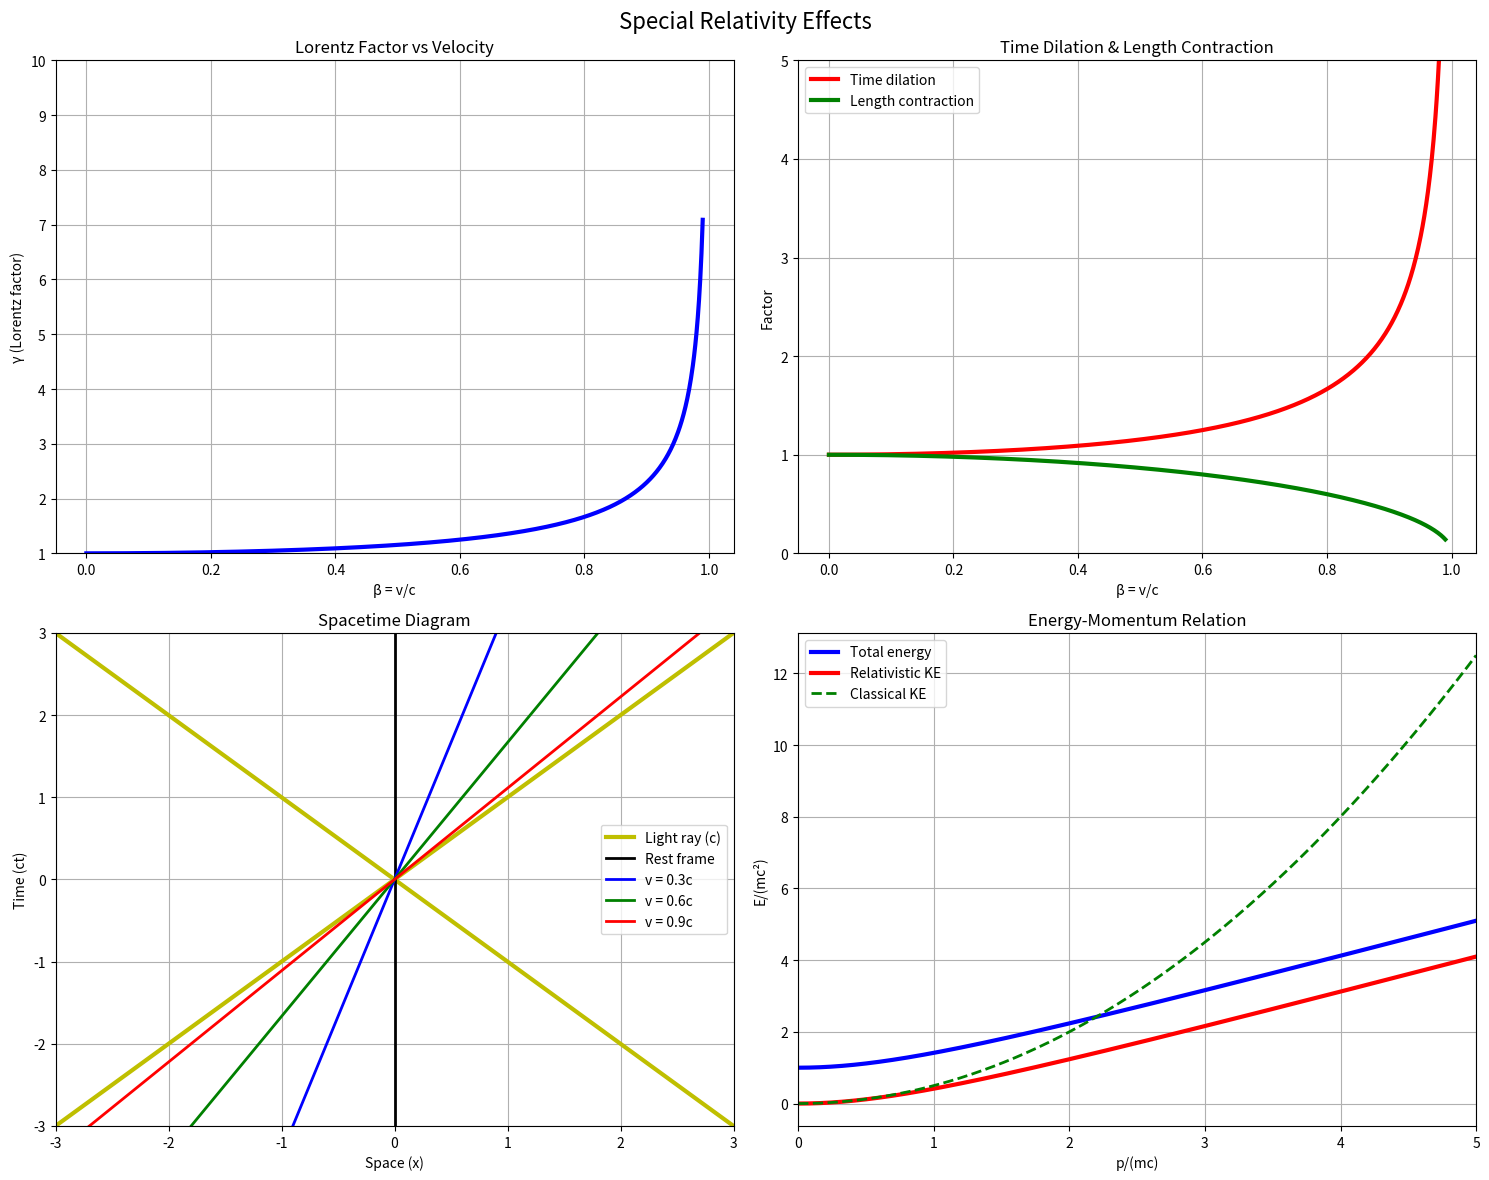
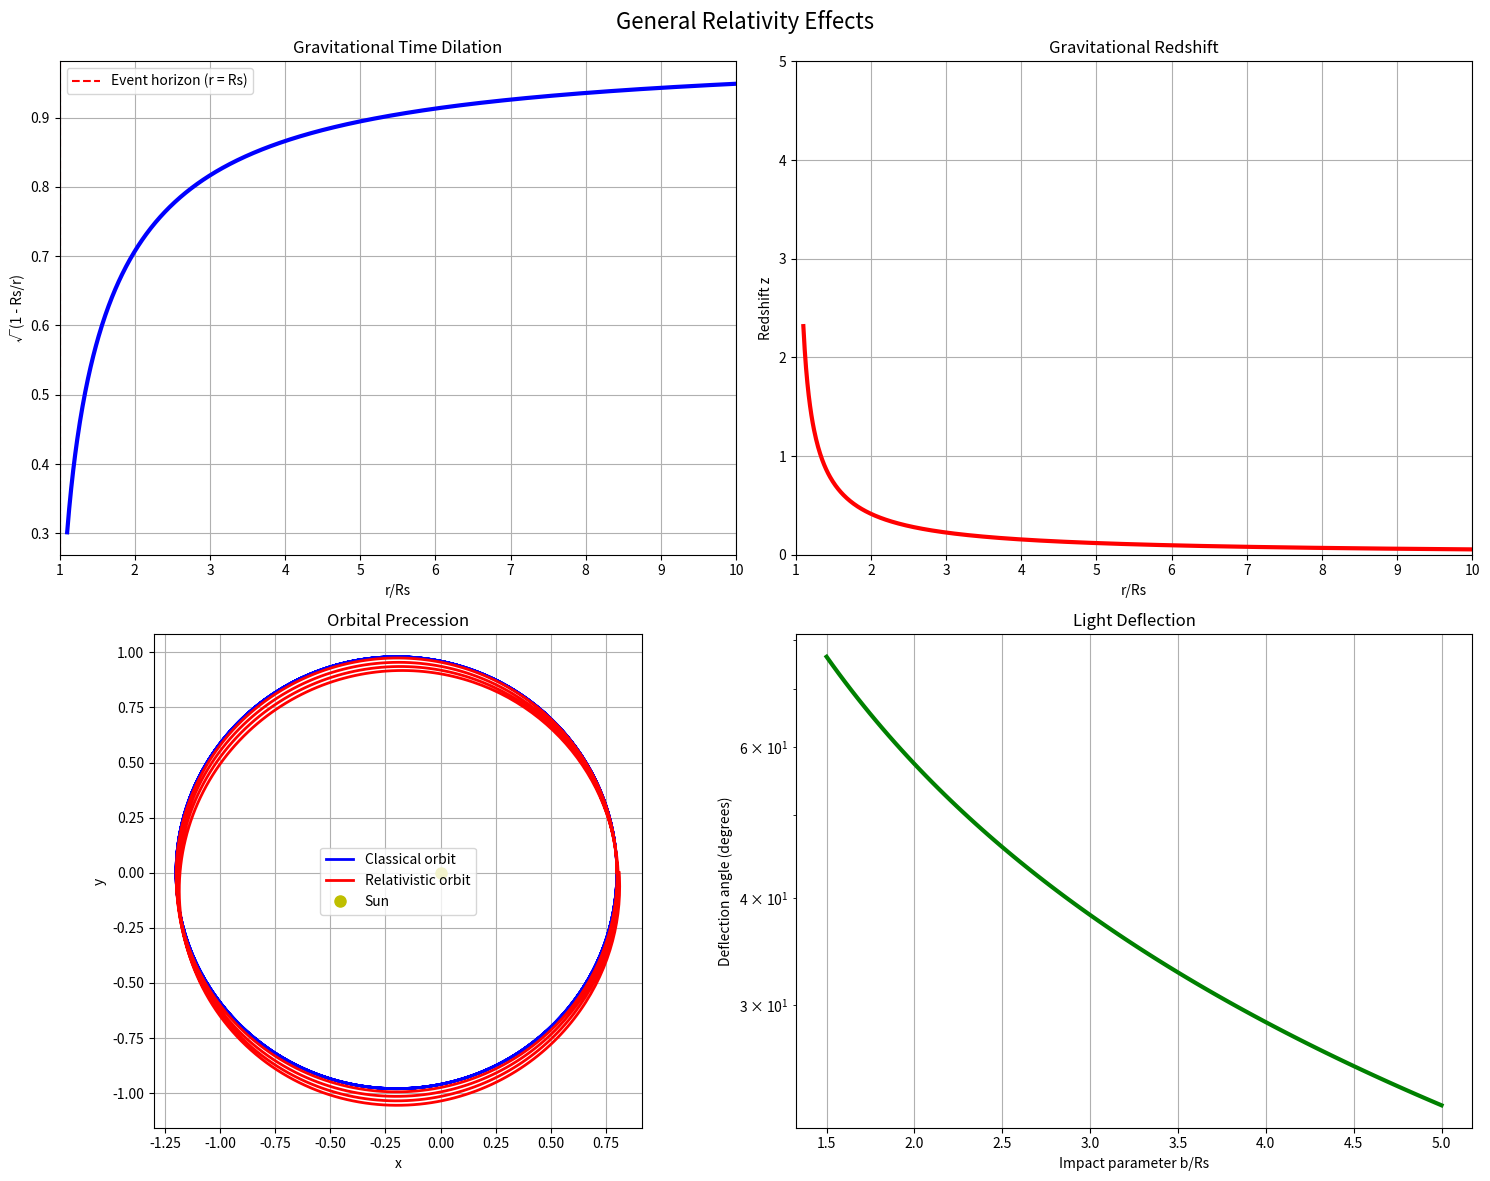

These figures' Python source, in order:
import numpy as np
import matplotlib.pyplot as plt
from mpl_toolkits.mplot3d import Axes3D

class RelativityVisualizer:
    def __init__(self):
        self.c = 299792458  # Speed of light
        
    def lorentz_transformations(self):
        """Visualize Lorentz transformations and spacetime diagrams"""
        fig, axes = plt.subplots(2, 2, figsize=(15, 12))
        fig.suptitle('Special Relativity Effects', fontsize=16)
        
        # Velocity range
        v = np.linspace(0, 0.99*self.c, 1000)
        beta = v / self.c
        gamma = 1 / np.sqrt(1 - beta**2)
        
        # Lorentz factor
        axes[0,0].plot(beta, gamma, 'b-', linewidth=3)
        axes[0,0].set_xlabel('β = v/c')
        axes[0,0].set_ylabel('γ (Lorentz factor)')
        axes[0,0].set_title('Lorentz Factor vs Velocity')
        axes[0,0].grid(True)
        axes[0,0].set_ylim(1, 10)
        
        # Time dilation and length contraction
        proper_time = 1  # proper time/length
        dilated_time = gamma * proper_time
        contracted_length = proper_time / gamma
        
        axes[0,1].plot(beta, dilated_time, 'r-', linewidth=3, label='Time dilation')
        axes[0,1].plot(beta, contracted_length, 'g-', linewidth=3, label='Length contraction')
        axes[0,1].set_xlabel('β = v/c')
        axes[0,1].set_ylabel('Factor')
        axes[0,1].set_title('Time Dilation & Length Contraction')
        axes[0,1].legend()
        axes[0,1].grid(True)
        axes[0,1].set_ylim(0, 5)
        
        # Spacetime diagram
        t = np.linspace(-5, 5, 100)
        x = np.linspace(-5, 5, 100)
        
        # Light cone
        axes[1,0].plot(t, t, 'y-', linewidth=3, label='Light ray (c)')
        axes[1,0].plot(t, -t, 'y-', linewidth=3)
        
        # World lines for different velocities
        velocities = [0, 0.3*self.c, 0.6*self.c, 0.9*self.c]
        colors = ['k', 'b', 'g', 'r']
        
        for i, vel in enumerate(velocities):
            beta_v = vel / self.c if vel > 0 else 0
            world_line = beta_v * t if vel > 0 else np.zeros_like(t)
            label = f'v = {beta_v:.1f}c' if vel > 0 else 'Rest frame'
            axes[1,0].plot(world_line, t, colors[i], linewidth=2, label=label)
        
        axes[1,0].set_xlabel('Space (x)')
        axes[1,0].set_ylabel('Time (ct)')
        axes[1,0].set_title('Spacetime Diagram')
        axes[1,0].legend()
        axes[1,0].grid(True)
        axes[1,0].set_xlim(-3, 3)
        axes[1,0].set_ylim(-3, 3)
        
        # Relativistic energy-momentum
        m0 = 1  # rest mass (arbitrary units)
        p = np.linspace(0, 5*m0*self.c, 1000)  # momentum
        
        # Total energy
        value_to_sqrt = (p*self.c)**2 + (m0*self.c**2)**2
        E_total = np.sqrt(np.maximum(0, value_to_sqrt))
        
        # Classical kinetic energy
        E_classical = p**2 / (2*m0) + m0*self.c**2
        
        # Relativistic kinetic energy
        E_kinetic_rel = E_total - m0*self.c**2
        
        axes[1,1].plot(p/(m0*self.c), E_total/(m0*self.c**2), 'b-', 
                      linewidth=3, label='Total energy')
        axes[1,1].plot(p/(m0*self.c), E_kinetic_rel/(m0*self.c**2), 'r-', 
                      linewidth=3, label='Relativistic KE')
        axes[1,1].plot(p/(m0*self.c), (E_classical-m0*self.c**2)/(m0*self.c**2), 'g--', 
                      linewidth=2, label='Classical KE')
        
        axes[1,1].set_xlabel('p/(mc)')
        axes[1,1].set_ylabel('E/(mc²)')
        axes[1,1].set_title('Energy-Momentum Relation')
        axes[1,1].legend()
        axes[1,1].grid(True)
        axes[1,1].set_xlim(0, 5)
        
        plt.tight_layout()
        plt.show()
        
    def general_relativity_effects(self):
        """Visualize general relativity effects"""
        fig, axes = plt.subplots(2, 2, figsize=(15, 12))
        fig.suptitle('General Relativity Effects', fontsize=16)
        
        # Gravitational time dilation
        r = np.linspace(1.1, 10, 1000)  # Distance from center (in Schwarzschild radii)
        Rs = 1  # Schwarzschild radius (units)
        
        # Time dilation factor
        time_dilation = np.sqrt(np.maximum(0, 1 - Rs/r))
        
        axes[0,0].plot(r, time_dilation, 'b-', linewidth=3)
        axes[0,0].axvline(x=Rs, color='r', linestyle='--', 
                         label='Event horizon (r = Rs)')
        axes[0,0].set_xlabel('r/Rs')
        axes[0,0].set_ylabel('√(1 - Rs/r)')
        axes[0,0].set_title('Gravitational Time Dilation')
        axes[0,0].legend()
        axes[0,0].grid(True)
        axes[0,0].set_xlim(1, 10)
        
        # Gravitational redshift
        redshift_factor = 1/time_dilation - 1
        
        axes[0,1].plot(r, redshift_factor, 'r-', linewidth=3)
        axes[0,1].set_xlabel('r/Rs')
        axes[0,1].set_ylabel('Redshift z')
        axes[0,1].set_title('Gravitational Redshift')
        axes[0,1].grid(True)
        axes[0,1].set_xlim(1, 10)
        axes[0,1].set_ylim(0, 5)
        
        # Precession of Mercury (simplified)
        theta = np.linspace(0, 8*np.pi, 1000)
        
        # Classical ellipse
        e = 0.2  # eccentricity
        a = 1    # semi-major axis
        r_classical = a * (1 - e**2) / (1 + e * np.cos(theta))
        
        # With relativistic correction (exaggerated)
        delta_phi = 0.1  # precession per orbit (exaggerated)
        r_relativistic = a * (1 - e**2) / (1 + e * np.cos(theta - delta_phi * theta/(2*np.pi)))
        
        x_classical = r_classical * np.cos(theta)
        y_classical = r_classical * np.sin(theta)
        x_relativistic = r_relativistic * np.cos(theta)
        y_relativistic = r_relativistic * np.sin(theta)
        
        axes[1,0].plot(x_classical, y_classical, 'b-', linewidth=2, 
                      label='Classical orbit')
        axes[1,0].plot(x_relativistic, y_relativistic, 'r-', linewidth=2, 
                      label='Relativistic orbit')
        axes[1,0].plot(0, 0, 'yo', markersize=8, label='Sun')
        axes[1,0].set_xlabel('x')
        axes[1,0].set_ylabel('y')
        axes[1,0].set_title('Orbital Precession')
        axes[1,0].legend()
        axes[1,0].set_aspect('equal')
        axes[1,0].grid(True)
        
        # Light bending near massive object
        # Impact parameter range
        b = np.linspace(1.5, 5, 100)  # Impact parameter
        Rs = 1  # Schwarzschild radius
        
        # Deflection angle (small angle approximation)
        deflection_angle = 2 * Rs / b  # in radians
        
        axes[1,1].plot(b, np.degrees(deflection_angle), 'g-', linewidth=3)
        axes[1,1].set_xlabel('Impact parameter b/Rs')
        axes[1,1].set_ylabel('Deflection angle (degrees)')
        axes[1,1].set_title('Light Deflection')
        axes[1,1].grid(True)
        axes[1,1].set_yscale('log')
        
        plt.tight_layout()
        plt.show()
        
    def run_all_visualizations(self):
        self.lorentz_transformations()
        self.general_relativity_effects()

# Usage
relativity_viz = RelativityVisualizer()
relativity_viz.run_all_visualizations()